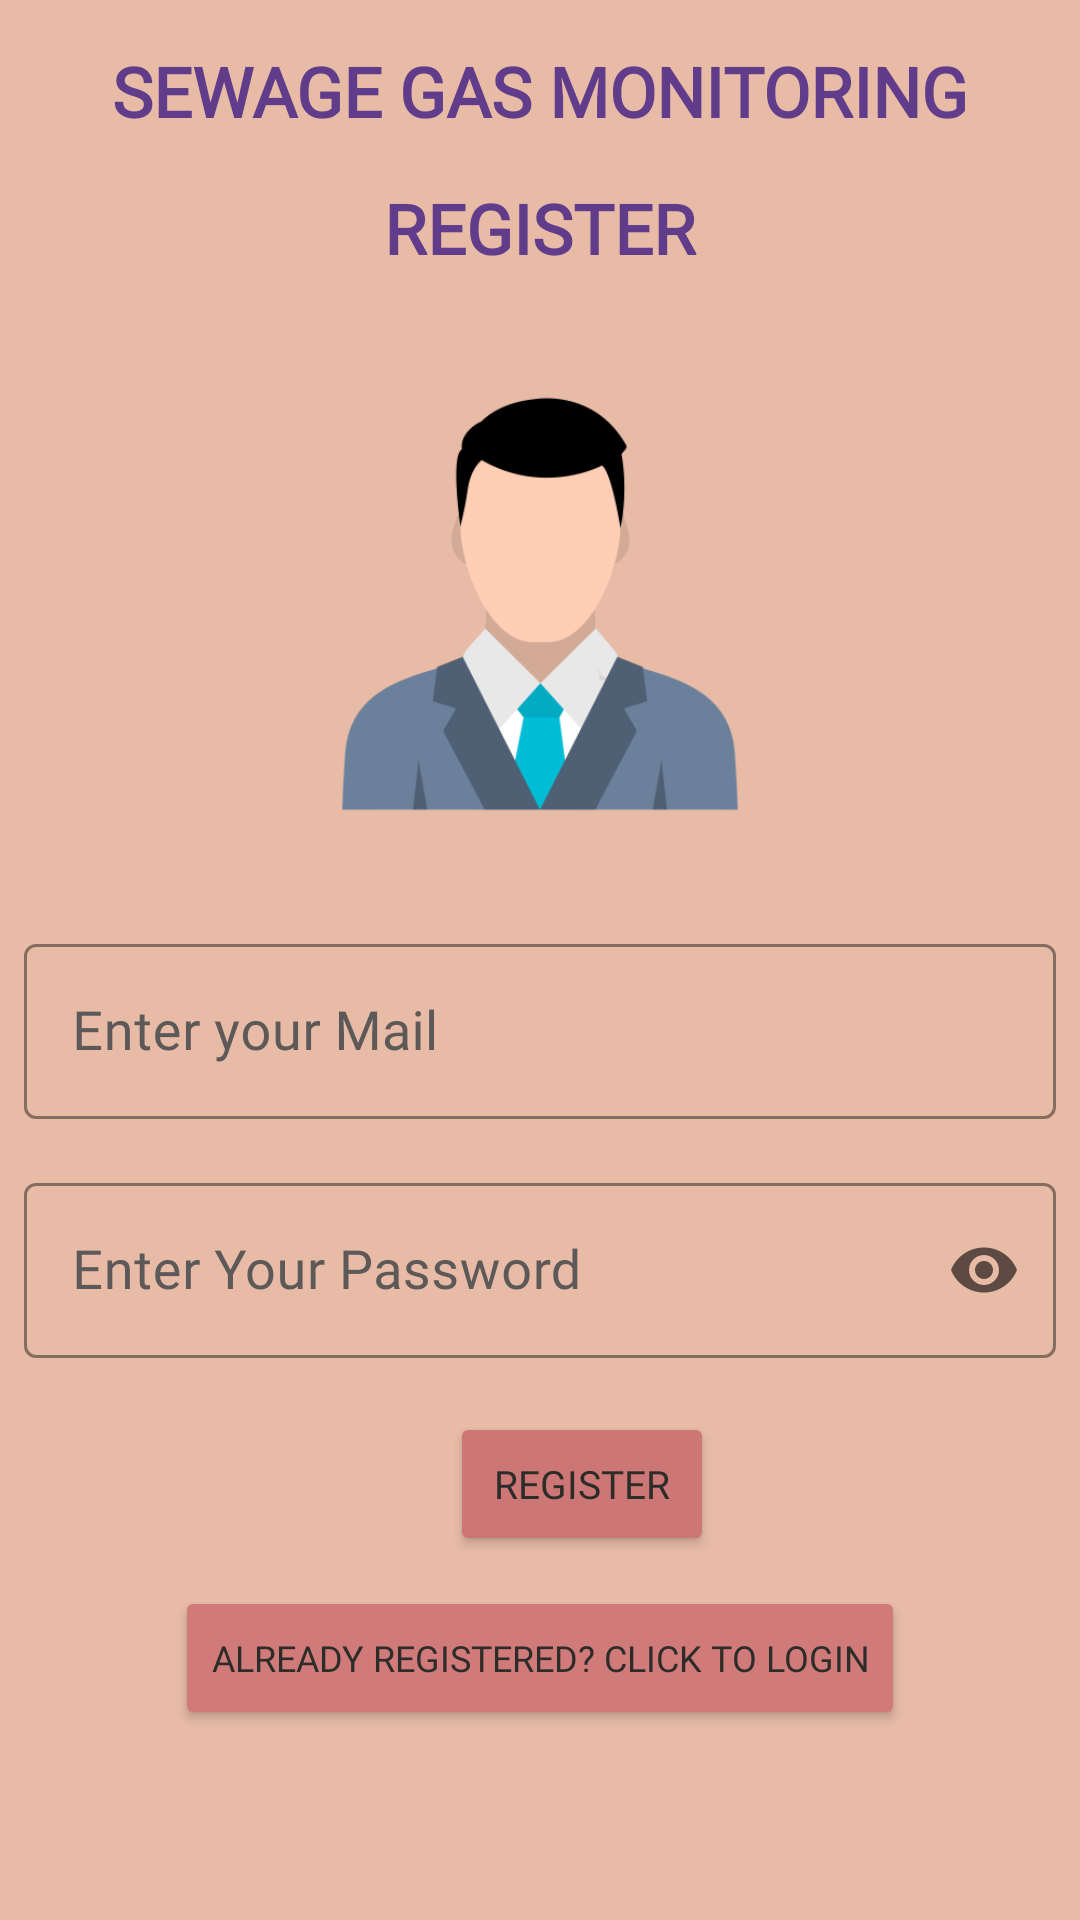

Here is an Android app screen rendered from its layout file. Give the layout XML and the strings, colors and styles it references.
<!-- AndroidManifest.xml: application theme AppTheme -->
<!-- res/layout/activity_register.xml -->
<?xml version="1.0" encoding="utf-8"?>
<LinearLayout xmlns:android="http://schemas.android.com/apk/res/android"
    xmlns:app="http://schemas.android.com/apk/res-auto"
    xmlns:tools="http://schemas.android.com/tools"
    android:layout_width="match_parent"
    android:layout_height="match_parent"
    android:orientation="vertical"
    android:id="@+id/registerlayout"
    android:background="#e7bba6"
    tools:context=".RegisterActivity">
    <TextView
        android:layout_width="match_parent"
        android:textAlignment="center"
        android:text="@string/sewage_gas_monitoring"
        android:layout_marginTop="15dp"
        android:textAllCaps="true"
        android:textSize="23sp"
        android:lineHeight="3dp"
        android:textStyle="bold"
        android:fontFamily="@font/montserrat"
        android:textColor="#603C8A"
        android:layout_height="wrap_content"/>
    <TextView
        android:layout_width="match_parent"
        android:textAlignment="center"
        android:text="@string/register"
        android:layout_marginTop="15dp"
        android:textAllCaps="true"
        android:textSize="23sp"
        android:lineHeight="3dp"
        android:textStyle="bold"
        android:fontFamily="@font/montserrat"
        android:textColor="#603C8A"
        android:layout_height="wrap_content"/>

    <ImageView
        android:layout_width="180dp"
        android:layout_height="180dp"
        android:layout_gravity="center"
        android:layout_marginTop="20dp"
        android:layout_marginBottom="10dp"
        android:src="@drawable/register" />

    <com.google.android.material.textfield.TextInputLayout
        style="@style/Widget.MaterialComponents.TextInputLayout.OutlinedBox"
        android:layout_width="match_parent"
        android:layout_height="wrap_content"
        app:endIconMode="clear_text"
        android:textColorHint="#5E5959"
        app:boxStrokeColor="#534D4D"
        android:layout_margin="8dp">
        <com.google.android.material.textfield.TextInputEditText
            android:id="@+id/email_register"
            android:layout_width="match_parent"
            android:layout_height="wrap_content"
            android:hint="@string/enter_your_mail"
            android:fontFamily="@font/montserrat"
            android:textSize="18sp"
            android:inputType="textEmailAddress" />
    </com.google.android.material.textfield.TextInputLayout>

    <com.google.android.material.textfield.TextInputLayout
        style="@style/Widget.MaterialComponents.TextInputLayout.OutlinedBox"
        android:layout_width="match_parent"
        android:layout_height="wrap_content"
        app:endIconMode="password_toggle"
        android:textColorHint="#5E5959"
        app:boxStrokeColor="#534D4D"
        android:layout_margin="8dp">
        <com.google.android.material.textfield.TextInputEditText
            android:id="@+id/pass_reg"
            android:layout_width="match_parent"
            android:fontFamily="@font/montserrat"
            android:layout_height="wrap_content"
            android:hint="@string/enter_your_password"
            android:textSize="18sp"
            android:inputType="textPassword" />
    </com.google.android.material.textfield.TextInputLayout>

    <LinearLayout
        android:layout_width="match_parent"
        android:layout_height="wrap_content"
        android:layout_gravity="center"
        android:layout_marginTop="10dp"
        android:orientation="horizontal">
        <Button
            android:id="@+id/register"
            android:layout_width="wrap_content"
            android:layout_height="wrap_content"
            android:layout_marginEnd="10dp"
            android:layout_marginStart="150dp"
            android:backgroundTint="#CC7676"
            android:fontFamily="@font/montserrat"
            android:text="@string/register"
            android:textColor="#2C2C29"
            android:textSize="13sp" />
        <ProgressBar
            android:layout_width="30dp"
            android:layout_marginTop="8dp"
            android:visibility="invisible"
            android:id="@+id/progressbar1"
            android:layout_height="30dp"/>

    </LinearLayout>

    <Button
        android:id="@+id/gobacktologin"
        android:layout_width="wrap_content"
        android:layout_marginTop="10dp"
        android:layout_gravity="center"
        android:text="Already Registered? Click to Login"
        android:fontFamily="@font/montserrat"
        android:textColor="#2C2C29"
        android:textAlignment="center"
        android:textSize="12sp"
        android:backgroundTint="#D17A7A"
        android:layout_height="wrap_content"/>

</LinearLayout>
<!-- resources referenced by this layout -->
<resources>
  <!-- drawable register: png bitmap (drawable, 27347 bytes) -->
  <string name="enter_your_mail">Enter your Mail</string>
  <string name="enter_your_password">Enter Your Password</string>
  <string name="register">Register</string>
  <string name="sewage_gas_monitoring">Sewage Gas Monitoring</string>
  <style name="AppTheme" parent="Theme.MaterialComponents.Light.NoActionBar">
          
          <item name="colorPrimary">@color/colorPrimary</item>
          <item name="colorPrimaryDark">@color/colorPrimaryDark</item>
          <item name="colorAccent">@color/colorAccent</item>
      </style>
  <color name="colorPrimary">#008577</color>
  <color name="colorPrimaryDark">#00574B</color>
  <color name="colorAccent">#D81B60</color>
</resources>
